Run: headless pygame with SDL's dummy video driver; simulated clock (each Clock.tick advances the game by its frame time, no real sleeping); random seed 0; keys injected as events and as key.get_pressed() state; no mouse input.
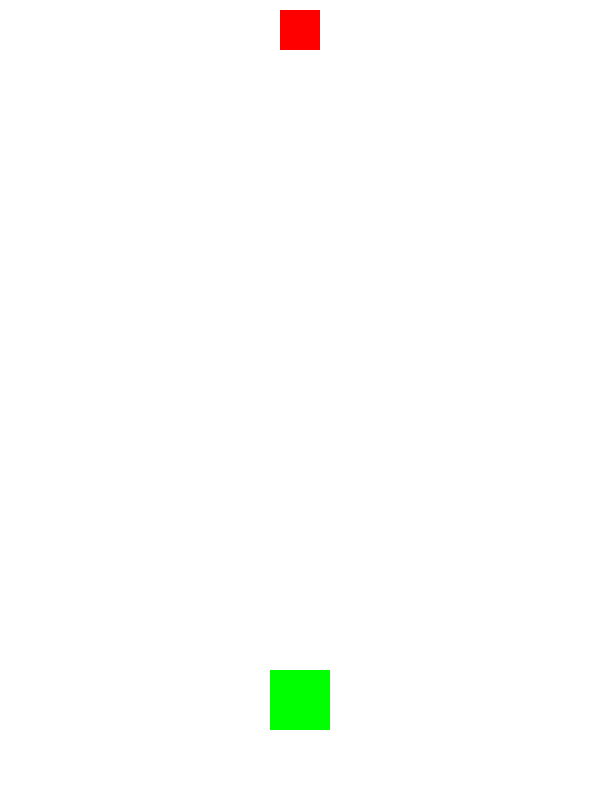
Frame 1 of 4 · flips 1–60 · no input
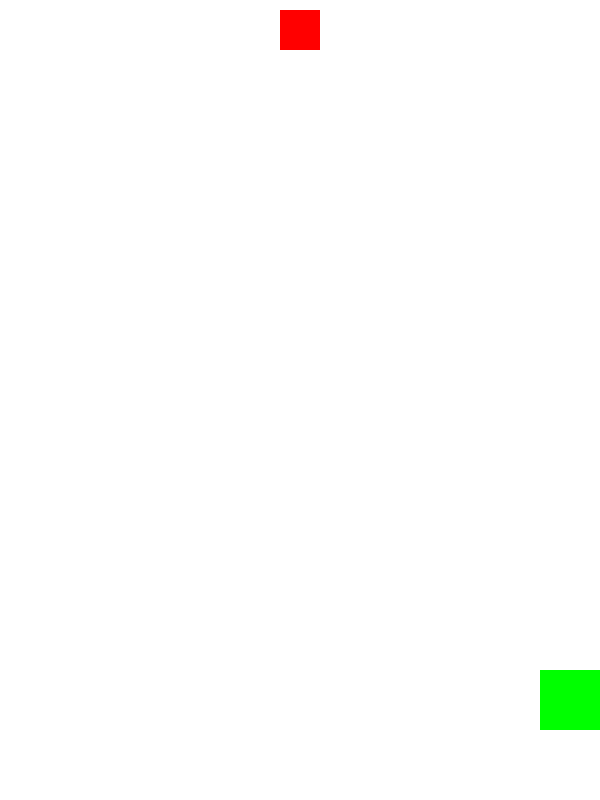
Frame 2 of 4 · flips 61–180 · tapped SPACE, RETURN · held RIGHT (→), D
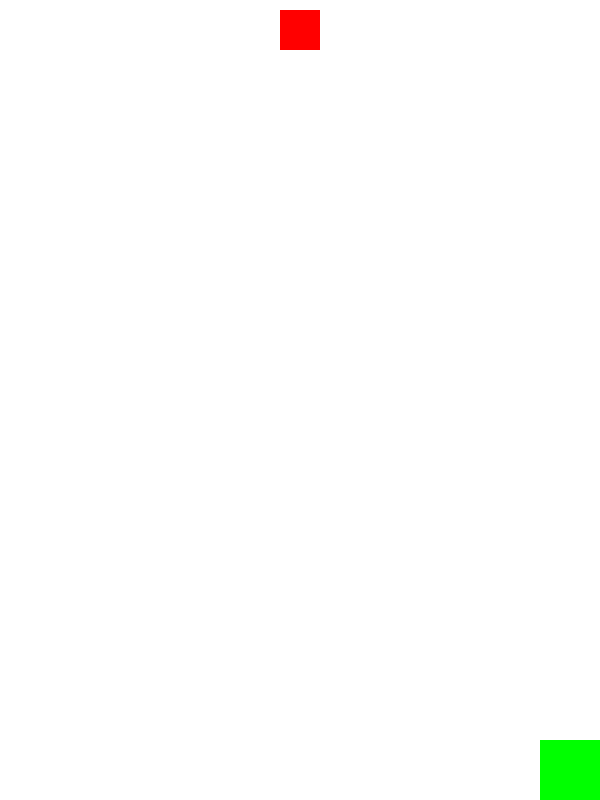
Frame 3 of 4 · flips 181–300 · held DOWN (↓), S
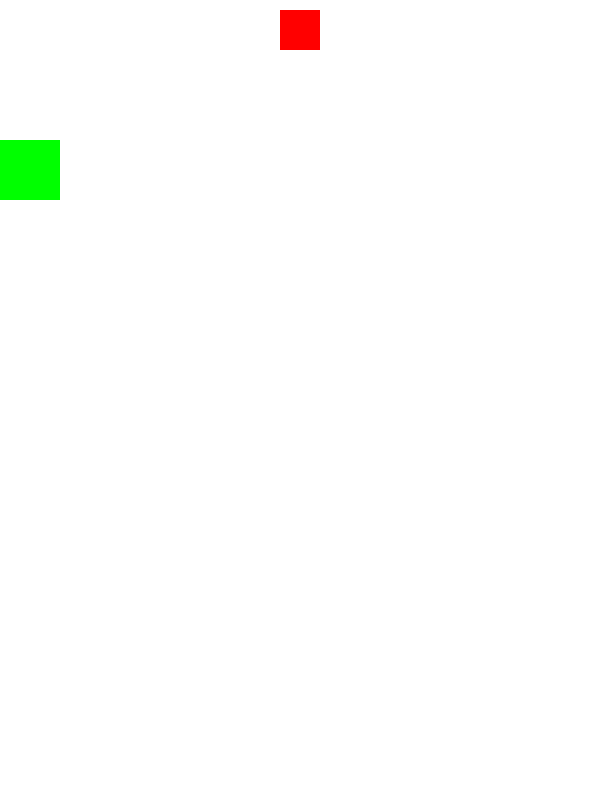
Frame 4 of 4 · flips 301–420 · held LEFT (←), A, UP (↑), W

The pygame program that drew these frames:

import pygame
import random

#from pygame import key
#from pygame.constants import KEYDOWN


# 初始化
pygame.init()
time = pygame.time.Clock()

updating = True

FPS = 60
enemy_wait = 0
EnemyNum = random.randrange(2,6,2)

WHITE = (255, 255, 255)
BLACK = (0, 0, 0)
RED = (255, 0, 0)
GREEN = (0, 255, 0)
BLUE = (0, 0, 255)
WIDTH = 600
HEIGHT = 800


# 定義視窗
screen = pygame.display.set_mode((WIDTH,HEIGHT))
pygame.display.set_caption("東方Project")


# 角色
class Player(pygame.sprite.Sprite):
    def __init__(self):
        pygame.sprite.Sprite.__init__(self)
        self.image = pygame.Surface((60, 60))
        self.image.fill(GREEN)
        self.rect = self.image.get_rect()
        self.rect.centerx = WIDTH/2
        self.rect.bottom = HEIGHT - 70
        self.speed = 5  

    def update(self):
        # 按鍵捕捉及移動
        key_pressed = pygame.key.get_pressed()
        if key_pressed[pygame.K_LSHIFT]:
            self.speed = 10
        else :
            self.speed = 5
        if key_pressed[pygame.K_RIGHT]:
            self.rect.x += self.speed
        if key_pressed[pygame.K_LEFT]:
            self.rect.x -= self.speed
        if key_pressed[pygame.K_UP]:
            self.rect.y -= self.speed
        if key_pressed[pygame.K_DOWN]:
            self.rect.y += self.speed
        # 邊界移動限制
        if self.rect.right > WIDTH:
            self.rect.right = WIDTH
        if self.rect.left < 0:
            self.rect.left = 0
        if self.rect.top < 0:
            self.rect.top = 0
        if self.rect.bottom > HEIGHT:
            self.rect.bottom = HEIGHT

    def fire(self):
        bullet = F_bullet(self.rect.centerx, self.rect.bottom)
        all_sprite.add(bullet)
        bullets.add(bullet)


class Enemy(pygame.sprite.Sprite):
    def __init__(self):
        pygame.sprite.Sprite.__init__(self)
        self.image = pygame.Surface((40,40))
        self.image.fill(RED)
        self.rect = self.image.get_rect()
        self.rect.centerx = WIDTH/2
        self.rect.y = -50
        self.speedx = 1
        self.speedy = 1
        self.time = 0

    def update(self):
        if self.rect.y < 10:
            self.rect.y += 1
        


class F_bullet(pygame.sprite.Sprite):
    def __init__(self, x, y):
        pygame.sprite.Sprite.__init__(self)
        self.image = pygame.Surface((10,20))
        self.image.fill(BLACK)
        self.rect = self.image.get_rect()
        self.rect.centerx = x
        self.rect.bottom = y
        self.speed = -10

    def update(self):
        self.rect.y += self.speed
        if self.rect.bottom < 0:
            self.kill()

# sprite 群組
all_sprite = pygame.sprite.Group()
bullets = pygame.sprite.Group()
enemy_sprite = pygame.sprite.Group()

player = Player()
all_sprite.add(player)
enemy = Enemy()
all_sprite.add(enemy)
enemy_sprite.add(enemy)
# 主迴圈

while updating:
    time.tick(FPS)
    # 輸入
    for event in pygame.event.get():
        if event.type == pygame.QUIT:
            updating = False
        elif event.type == pygame.KEYDOWN:
            if event.key == pygame.K_SPACE:
                player.fire()
    

    # 畫面更新
    all_sprite.update()
    pygame.sprite.groupcollide(enemy_sprite, bullets, False, True)


    # 畫面刷新
    screen.fill(WHITE)
    all_sprite.draw(screen)
    pygame.display.update()
